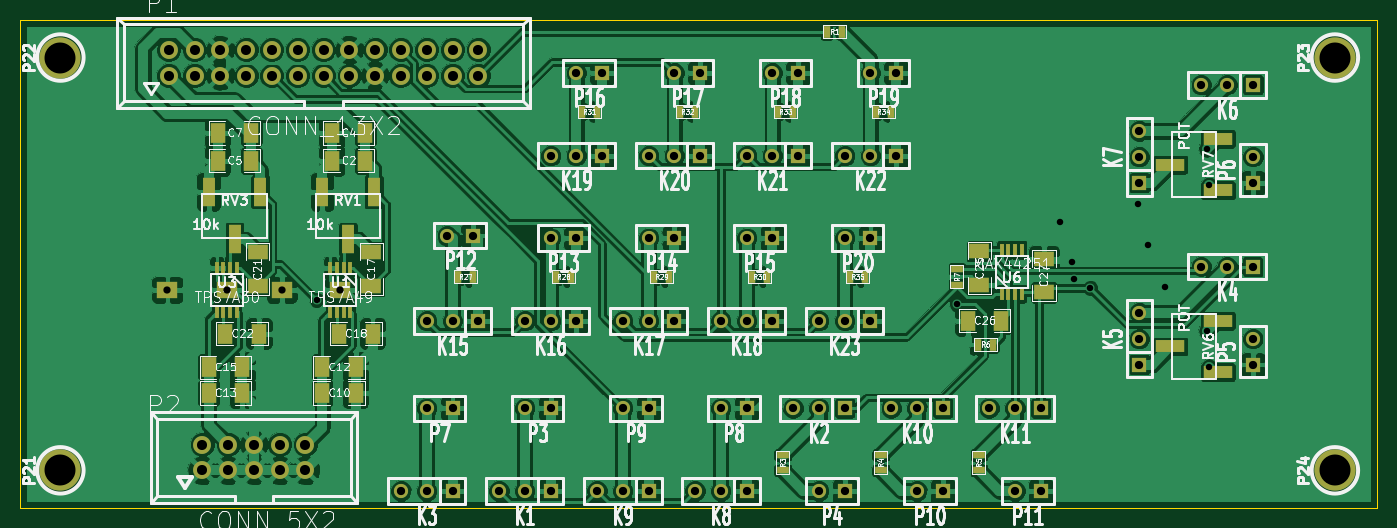
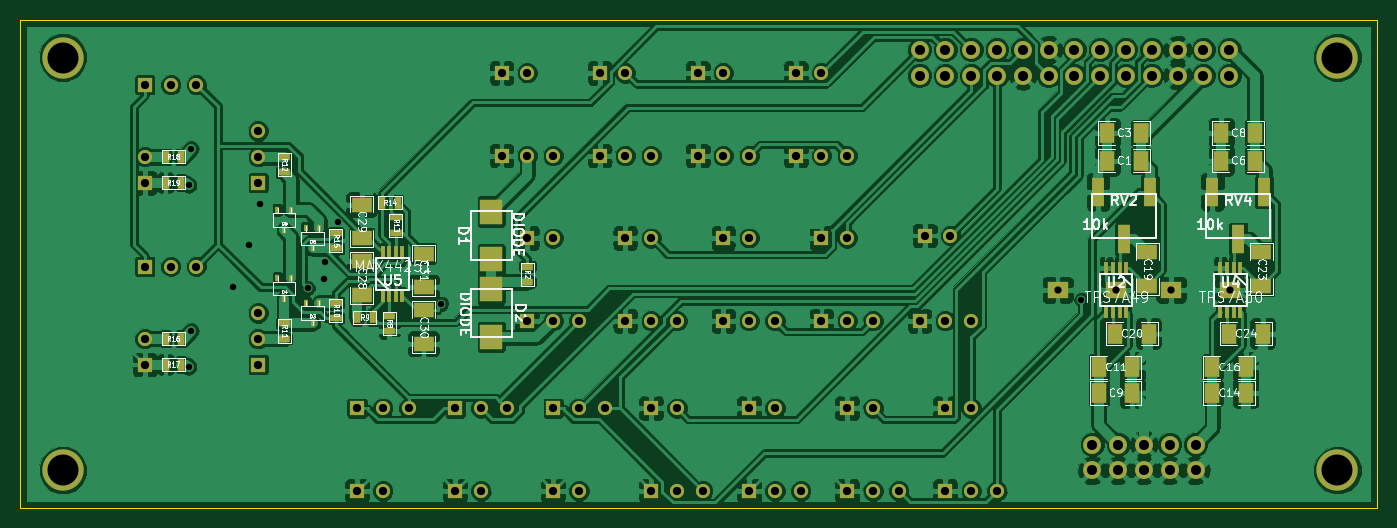
Circuit board: 8 layer files. Board 133.6 x 48.0 mm.
- bottom_copper: pid-tweak-B_Cu.gbl (207467 bytes)
- bottom_mask: pid-tweak-B_Mask.gbs (5723 bytes)
- bottom_silk: pid-tweak-B_SilkS.gbo (39184 bytes)
- outline: pid-tweak-Edge_Cuts.gbr (435 bytes)
- top_copper: pid-tweak-F_Cu.gtl (212975 bytes)
- top_mask: pid-tweak-F_Mask.gts (5515 bytes)
- top_silk: pid-tweak-F_SilkS.gto (68819 bytes)
- drill: pid-tweak.drl (2683 bytes)

=== bottom_copper: pid-tweak-B_Cu.gbl (207467 bytes, source omitted) ===
=== bottom_mask: pid-tweak-B_Mask.gbs ===
G04 (created by PCBNEW (2013-may-18)-stable) date 2014年05月12日 星期一 23时21分15秒*
%MOIN*%
G04 Gerber Fmt 3.4, Leading zero omitted, Abs format*
%FSLAX34Y34*%
G01*
G70*
G90*
G04 APERTURE LIST*
%ADD10C,0.00590551*%
%ADD11C,0.0693*%
%ADD12R,0.08X0.06*%
%ADD13R,0.06X0.08*%
%ADD14R,0.025X0.045*%
%ADD15R,0.045X0.025*%
%ADD16R,0.055X0.055*%
%ADD17C,0.055*%
%ADD18R,0.018X0.028*%
%ADD19R,0.015X0.05*%
%ADD20R,0.0787402X0.0629921*%
%ADD21R,0.0866142X0.0984252*%
%ADD22R,0.05X0.11*%
%ADD23C,0.16*%
G04 APERTURE END LIST*
G54D10*
G54D11*
X38850Y-50225D03*
X38850Y-49225D03*
X39850Y-50225D03*
X39850Y-49225D03*
X40850Y-50225D03*
X40850Y-49225D03*
X41850Y-50225D03*
X41850Y-49225D03*
X42850Y-50225D03*
X42850Y-49225D03*
X49550Y-33925D03*
X49550Y-34925D03*
X46550Y-33925D03*
X46550Y-34925D03*
X45550Y-33925D03*
X45550Y-34925D03*
X37550Y-34925D03*
X37550Y-33925D03*
X38550Y-34925D03*
X38550Y-33925D03*
X39550Y-34925D03*
X39550Y-33925D03*
X40550Y-34925D03*
X40550Y-33925D03*
X41550Y-34925D03*
X41550Y-33925D03*
X42550Y-34925D03*
X42550Y-33925D03*
X43550Y-34925D03*
X43550Y-33925D03*
X44550Y-34925D03*
X44550Y-33925D03*
X47550Y-34925D03*
X47550Y-33925D03*
X48550Y-34925D03*
X48550Y-33925D03*
G54D12*
X68775Y-43125D03*
X68775Y-41825D03*
X71175Y-42125D03*
X71175Y-43425D03*
X68775Y-45325D03*
X68775Y-44025D03*
X71175Y-41225D03*
X71175Y-39925D03*
G54D13*
X40974Y-38225D03*
X42274Y-38225D03*
G54D12*
X36300Y-43075D03*
X36300Y-41775D03*
G54D13*
X37550Y-44925D03*
X36250Y-44925D03*
G54D12*
X40724Y-43075D03*
X40724Y-41775D03*
G54D13*
X41974Y-44925D03*
X40674Y-44925D03*
X36900Y-46225D03*
X38200Y-46225D03*
X37850Y-37150D03*
X36550Y-37150D03*
X42600Y-47225D03*
X41300Y-47225D03*
X40974Y-37150D03*
X42274Y-37150D03*
X37850Y-38225D03*
X36550Y-38225D03*
X36900Y-47225D03*
X38200Y-47225D03*
X42600Y-46225D03*
X41300Y-46225D03*
G54D14*
X71350Y-44300D03*
X70750Y-44300D03*
G54D15*
X70100Y-44825D03*
X70100Y-44225D03*
G54D14*
X69775Y-39850D03*
X70375Y-39850D03*
G54D15*
X72175Y-41025D03*
X72175Y-41625D03*
X72175Y-43725D03*
X72175Y-44325D03*
X69850Y-40425D03*
X69850Y-41025D03*
G54D14*
X78775Y-46125D03*
X78175Y-46125D03*
X78775Y-45125D03*
X78175Y-45125D03*
X78775Y-39075D03*
X78175Y-39075D03*
X78775Y-38075D03*
X78175Y-38075D03*
G54D15*
X74175Y-38075D03*
X74175Y-38675D03*
X74175Y-45125D03*
X74175Y-44525D03*
X64750Y-42925D03*
X64750Y-42325D03*
G54D16*
X59950Y-51025D03*
G54D17*
X58950Y-51025D03*
X57950Y-51025D03*
G54D16*
X57150Y-44425D03*
G54D17*
X56150Y-44425D03*
X55150Y-44425D03*
G54D16*
X63750Y-47825D03*
G54D17*
X62750Y-47825D03*
X61750Y-47825D03*
G54D16*
X56150Y-51025D03*
G54D17*
X55150Y-51025D03*
X54150Y-51025D03*
G54D16*
X67550Y-47825D03*
G54D17*
X66550Y-47825D03*
X65550Y-47825D03*
G54D16*
X71350Y-47825D03*
G54D17*
X70350Y-47825D03*
X69350Y-47825D03*
G54D16*
X52350Y-51025D03*
G54D17*
X51350Y-51025D03*
X50350Y-51025D03*
G54D16*
X54350Y-38025D03*
G54D17*
X53350Y-38025D03*
X52350Y-38025D03*
G54D16*
X49550Y-44425D03*
G54D17*
X48550Y-44425D03*
X47550Y-44425D03*
G54D16*
X60950Y-44425D03*
G54D17*
X59950Y-44425D03*
X58950Y-44425D03*
G54D16*
X53350Y-44425D03*
G54D17*
X52350Y-44425D03*
X51350Y-44425D03*
G54D16*
X58150Y-38025D03*
G54D17*
X57150Y-38025D03*
X56150Y-38025D03*
G54D16*
X61950Y-38025D03*
G54D17*
X60950Y-38025D03*
X59950Y-38025D03*
G54D16*
X79575Y-42325D03*
G54D17*
X78575Y-42325D03*
X77575Y-42325D03*
G54D16*
X65750Y-38025D03*
G54D17*
X64750Y-38025D03*
X63750Y-38025D03*
G54D16*
X75175Y-46125D03*
G54D17*
X75175Y-45125D03*
X75175Y-44125D03*
G54D16*
X79575Y-35275D03*
G54D17*
X78575Y-35275D03*
X77575Y-35275D03*
G54D16*
X64750Y-44425D03*
G54D17*
X63750Y-44425D03*
X62750Y-44425D03*
G54D16*
X75175Y-39075D03*
G54D17*
X75175Y-38075D03*
X75175Y-37075D03*
G54D16*
X48550Y-51025D03*
G54D17*
X47550Y-51025D03*
X46550Y-51025D03*
G54D16*
X64750Y-41225D03*
G54D17*
X63750Y-41225D03*
G54D16*
X49350Y-41125D03*
G54D17*
X48350Y-41125D03*
G54D16*
X65750Y-34825D03*
G54D17*
X64750Y-34825D03*
G54D16*
X60950Y-41225D03*
G54D17*
X59950Y-41225D03*
G54D16*
X53350Y-41225D03*
G54D17*
X52350Y-41225D03*
G54D16*
X61950Y-34825D03*
G54D17*
X60950Y-34825D03*
G54D16*
X57150Y-41225D03*
G54D17*
X56150Y-41225D03*
G54D16*
X48550Y-47825D03*
G54D17*
X47550Y-47825D03*
G54D16*
X71350Y-51025D03*
G54D17*
X70350Y-51025D03*
G54D16*
X54350Y-34825D03*
G54D17*
X53350Y-34825D03*
G54D16*
X79575Y-46125D03*
G54D17*
X79575Y-45125D03*
G54D16*
X58150Y-34825D03*
G54D17*
X57150Y-34825D03*
G54D16*
X67550Y-51025D03*
G54D17*
X66550Y-51025D03*
G54D16*
X52350Y-47825D03*
G54D17*
X51350Y-47825D03*
G54D16*
X56150Y-47825D03*
G54D17*
X55150Y-47825D03*
G54D16*
X79575Y-39075D03*
G54D17*
X79575Y-38075D03*
G54D16*
X59950Y-47825D03*
G54D17*
X58950Y-47825D03*
G54D16*
X63750Y-51025D03*
G54D17*
X62750Y-51025D03*
G54D18*
X72815Y-43725D03*
X73335Y-43725D03*
X73075Y-44525D03*
X73915Y-40125D03*
X74435Y-40125D03*
X74175Y-40925D03*
X72815Y-40825D03*
X73335Y-40825D03*
X73075Y-41625D03*
X73915Y-42775D03*
X74435Y-42775D03*
X74175Y-43575D03*
G54D19*
X70359Y-43475D03*
X70103Y-43475D03*
X69847Y-43475D03*
X69591Y-43475D03*
X69591Y-41775D03*
X69847Y-41775D03*
X70103Y-41775D03*
X70359Y-41775D03*
G54D20*
X44200Y-43225D03*
X39800Y-43225D03*
G54D19*
X37116Y-42375D03*
X37372Y-42375D03*
X37628Y-42375D03*
X37884Y-42375D03*
X37884Y-44075D03*
X37628Y-44075D03*
X37372Y-44075D03*
X37116Y-44075D03*
G54D20*
X37500Y-43225D03*
G54D19*
X41540Y-42375D03*
X41796Y-42375D03*
X42052Y-42375D03*
X42308Y-42375D03*
X42308Y-44075D03*
X42052Y-44075D03*
X41796Y-44075D03*
X41540Y-44075D03*
G54D20*
X41924Y-43225D03*
G54D21*
X66150Y-40199D03*
X66150Y-42050D03*
X66150Y-45050D03*
X66150Y-43199D03*
G54D22*
X41624Y-41275D03*
X40624Y-39425D03*
X42624Y-39425D03*
X37200Y-41275D03*
X36200Y-39425D03*
X38200Y-39425D03*
G54D23*
X33350Y-50225D03*
X33350Y-34225D03*
X82750Y-34225D03*
X82750Y-50225D03*
M02*

=== bottom_silk: pid-tweak-B_SilkS.gbo (39184 bytes, source omitted) ===
=== outline: pid-tweak-Edge_Cuts.gbr ===
G04 (created by PCBNEW (2013-may-18)-stable) date 2014年05月12日 星期一 23时21分15秒*
%MOIN*%
G04 Gerber Fmt 3.4, Leading zero omitted, Abs format*
%FSLAX34Y34*%
G01*
G70*
G90*
G04 APERTURE LIST*
%ADD10C,0.00590551*%
%ADD11C,0.00393701*%
G04 APERTURE END LIST*
G54D10*
G54D11*
X84400Y-51675D02*
X31800Y-51675D01*
X84400Y-32775D02*
X84400Y-51675D01*
X31800Y-32775D02*
X84400Y-32775D01*
X31800Y-51675D02*
X31800Y-32775D01*
M02*

=== top_copper: pid-tweak-F_Cu.gtl (212975 bytes, source omitted) ===
=== top_mask: pid-tweak-F_Mask.gts ===
G04 (created by PCBNEW (2013-may-18)-stable) date 2014年05月12日 星期一 23时21分15秒*
%MOIN*%
G04 Gerber Fmt 3.4, Leading zero omitted, Abs format*
%FSLAX34Y34*%
G01*
G70*
G90*
G04 APERTURE LIST*
%ADD10C,0.00590551*%
%ADD11C,0.0693*%
%ADD12R,0.08X0.06*%
%ADD13R,0.06X0.08*%
%ADD14R,0.025X0.045*%
%ADD15R,0.045X0.025*%
%ADD16R,0.055X0.055*%
%ADD17C,0.055*%
%ADD18R,0.015X0.05*%
%ADD19R,0.0787402X0.0629921*%
%ADD20R,0.05X0.11*%
%ADD21R,0.11X0.05*%
%ADD22C,0.16*%
G04 APERTURE END LIST*
G54D10*
G54D11*
X38850Y-50225D03*
X38850Y-49225D03*
X39850Y-50225D03*
X39850Y-49225D03*
X40850Y-50225D03*
X40850Y-49225D03*
X41850Y-50225D03*
X41850Y-49225D03*
X42850Y-50225D03*
X42850Y-49225D03*
X49550Y-33925D03*
X49550Y-34925D03*
X46550Y-33925D03*
X46550Y-34925D03*
X45550Y-33925D03*
X45550Y-34925D03*
X37550Y-34925D03*
X37550Y-33925D03*
X38550Y-34925D03*
X38550Y-33925D03*
X39550Y-34925D03*
X39550Y-33925D03*
X40550Y-34925D03*
X40550Y-33925D03*
X41550Y-34925D03*
X41550Y-33925D03*
X42550Y-34925D03*
X42550Y-33925D03*
X43550Y-34925D03*
X43550Y-33925D03*
X44550Y-34925D03*
X44550Y-33925D03*
X47550Y-34925D03*
X47550Y-33925D03*
X48550Y-34925D03*
X48550Y-33925D03*
G54D12*
X71475Y-42025D03*
X71475Y-43325D03*
X68975Y-41725D03*
X68975Y-43025D03*
G54D13*
X69825Y-44425D03*
X68525Y-44425D03*
G54D12*
X41000Y-43075D03*
X41000Y-41775D03*
G54D13*
X39750Y-44925D03*
X41050Y-44925D03*
G54D12*
X45400Y-43075D03*
X45400Y-41775D03*
G54D13*
X44150Y-44925D03*
X45450Y-44925D03*
X39450Y-38225D03*
X40750Y-38225D03*
X45174Y-37150D03*
X43874Y-37150D03*
X39450Y-37150D03*
X40750Y-37150D03*
X45174Y-38225D03*
X43874Y-38225D03*
X40400Y-47225D03*
X39100Y-47225D03*
X43500Y-47225D03*
X44800Y-47225D03*
X40400Y-46225D03*
X39100Y-46225D03*
X43500Y-46225D03*
X44800Y-46225D03*
G54D14*
X63950Y-42725D03*
X64550Y-42725D03*
X48750Y-42725D03*
X49350Y-42725D03*
X52550Y-42725D03*
X53150Y-42725D03*
X56350Y-42725D03*
X56950Y-42725D03*
X60150Y-42725D03*
X60750Y-42725D03*
X53550Y-36325D03*
X54150Y-36325D03*
X57350Y-36325D03*
X57950Y-36325D03*
X61150Y-36325D03*
X61750Y-36325D03*
X64950Y-36325D03*
X65550Y-36325D03*
G54D15*
X61350Y-50225D03*
X61350Y-49625D03*
G54D14*
X63650Y-33225D03*
X63050Y-33225D03*
X68900Y-45350D03*
X69500Y-45350D03*
G54D15*
X68100Y-42425D03*
X68100Y-43025D03*
X65150Y-50225D03*
X65150Y-49625D03*
X68950Y-50225D03*
X68950Y-49625D03*
G54D16*
X59950Y-51025D03*
G54D17*
X58950Y-51025D03*
X57950Y-51025D03*
G54D16*
X57150Y-44425D03*
G54D17*
X56150Y-44425D03*
X55150Y-44425D03*
G54D16*
X63750Y-47825D03*
G54D17*
X62750Y-47825D03*
X61750Y-47825D03*
G54D16*
X56150Y-51025D03*
G54D17*
X55150Y-51025D03*
X54150Y-51025D03*
G54D16*
X67550Y-47825D03*
G54D17*
X66550Y-47825D03*
X65550Y-47825D03*
G54D16*
X71350Y-47825D03*
G54D17*
X70350Y-47825D03*
X69350Y-47825D03*
G54D16*
X52350Y-51025D03*
G54D17*
X51350Y-51025D03*
X50350Y-51025D03*
G54D16*
X54350Y-38025D03*
G54D17*
X53350Y-38025D03*
X52350Y-38025D03*
G54D16*
X49550Y-44425D03*
G54D17*
X48550Y-44425D03*
X47550Y-44425D03*
G54D16*
X60950Y-44425D03*
G54D17*
X59950Y-44425D03*
X58950Y-44425D03*
G54D16*
X53350Y-44425D03*
G54D17*
X52350Y-44425D03*
X51350Y-44425D03*
G54D16*
X58150Y-38025D03*
G54D17*
X57150Y-38025D03*
X56150Y-38025D03*
G54D16*
X61950Y-38025D03*
G54D17*
X60950Y-38025D03*
X59950Y-38025D03*
G54D16*
X79575Y-42325D03*
G54D17*
X78575Y-42325D03*
X77575Y-42325D03*
G54D16*
X65750Y-38025D03*
G54D17*
X64750Y-38025D03*
X63750Y-38025D03*
G54D16*
X75175Y-46125D03*
G54D17*
X75175Y-45125D03*
X75175Y-44125D03*
G54D16*
X79575Y-35275D03*
G54D17*
X78575Y-35275D03*
X77575Y-35275D03*
G54D16*
X64750Y-44425D03*
G54D17*
X63750Y-44425D03*
X62750Y-44425D03*
G54D16*
X75175Y-39075D03*
G54D17*
X75175Y-38075D03*
X75175Y-37075D03*
G54D16*
X48550Y-51025D03*
G54D17*
X47550Y-51025D03*
X46550Y-51025D03*
G54D16*
X64750Y-41225D03*
G54D17*
X63750Y-41225D03*
G54D16*
X49350Y-41125D03*
G54D17*
X48350Y-41125D03*
G54D16*
X65750Y-34825D03*
G54D17*
X64750Y-34825D03*
G54D16*
X60950Y-41225D03*
G54D17*
X59950Y-41225D03*
G54D16*
X53350Y-41225D03*
G54D17*
X52350Y-41225D03*
G54D16*
X61950Y-34825D03*
G54D17*
X60950Y-34825D03*
G54D16*
X57150Y-41225D03*
G54D17*
X56150Y-41225D03*
G54D16*
X48550Y-47825D03*
G54D17*
X47550Y-47825D03*
G54D16*
X71350Y-51025D03*
G54D17*
X70350Y-51025D03*
G54D16*
X54350Y-34825D03*
G54D17*
X53350Y-34825D03*
G54D16*
X79575Y-46125D03*
G54D17*
X79575Y-45125D03*
G54D16*
X58150Y-34825D03*
G54D17*
X57150Y-34825D03*
G54D16*
X67550Y-51025D03*
G54D17*
X66550Y-51025D03*
G54D16*
X52350Y-47825D03*
G54D17*
X51350Y-47825D03*
G54D16*
X56150Y-47825D03*
G54D17*
X55150Y-47825D03*
G54D16*
X79575Y-39075D03*
G54D17*
X79575Y-38075D03*
G54D16*
X59950Y-47825D03*
G54D17*
X58950Y-47825D03*
G54D16*
X63750Y-51025D03*
G54D17*
X62750Y-51025D03*
G54D18*
X69840Y-43375D03*
X70096Y-43375D03*
X70352Y-43375D03*
X70608Y-43375D03*
X70608Y-41675D03*
X70352Y-41675D03*
X70096Y-41675D03*
X69840Y-41675D03*
X44584Y-42375D03*
X44328Y-42375D03*
X44072Y-42375D03*
X43816Y-42375D03*
X43816Y-44075D03*
X44072Y-44075D03*
X44328Y-44075D03*
X44584Y-44075D03*
G54D19*
X44200Y-43225D03*
G54D18*
X40184Y-42375D03*
X39928Y-42375D03*
X39672Y-42375D03*
X39416Y-42375D03*
X39416Y-44075D03*
X39672Y-44075D03*
X39928Y-44075D03*
X40184Y-44075D03*
G54D19*
X39800Y-43225D03*
X37500Y-43225D03*
X41924Y-43225D03*
G54D20*
X44500Y-41275D03*
X45500Y-39425D03*
X43500Y-39425D03*
G54D21*
X76375Y-45425D03*
X78225Y-46425D03*
X78225Y-44425D03*
X76375Y-38375D03*
X78225Y-39375D03*
X78225Y-37375D03*
G54D20*
X40100Y-41275D03*
X41100Y-39425D03*
X39100Y-39425D03*
G54D22*
X33350Y-50225D03*
X33350Y-34225D03*
X82750Y-34225D03*
X82750Y-50225D03*
M02*

=== top_silk: pid-tweak-F_SilkS.gto (68819 bytes, source omitted) ===
=== drill: pid-tweak.drl ===
M48
;DRILL file {Pcbnew (2013-may-18)-stable} date 2014年05月12日 星期一 23时21分19秒
;FORMAT={2:4/ absolute / inch / keep zeros}
FMAT,2
INCH,TZ
T1C0.025
T2C0.028
T3C0.032
T4C0.039
T5C0.120
%
G90
G05
M72
T1
X043280Y-043614
X068084Y-043772
X072082Y-040608
X072575Y-042150
X072625Y-042825
X073268Y-043161
X075125Y-039900
X075525Y-041500
X076175Y-043125
X077775Y-037775
X077775Y-044825
X077875Y-039175
X077875Y-046225
T2
X037500Y-043225
X039800Y-043225
X041925Y-043225
X044200Y-043225
T3
X046550Y-051025
X047550Y-044425
X047550Y-047825
X047550Y-051025
X048350Y-041125
X048550Y-044425
X048550Y-047825
X048550Y-051025
X049350Y-041125
X049550Y-044425
X050350Y-051025
X051350Y-044425
X051350Y-047825
X051350Y-051025
X052350Y-038025
X052350Y-041225
X052350Y-044425
X052350Y-047825
X052350Y-051025
X053350Y-034825
X053350Y-038025
X053350Y-041225
X053350Y-044425
X054150Y-051025
X054350Y-034825
X054350Y-038025
X055150Y-044425
X055150Y-047825
X055150Y-051025
X056150Y-038025
X056150Y-041225
X056150Y-044425
X056150Y-047825
X056150Y-051025
X057150Y-034825
X057150Y-038025
X057150Y-041225
X057150Y-044425
X057950Y-051025
X058150Y-034825
X058150Y-038025
X058950Y-044425
X058950Y-047825
X058950Y-051025
X059950Y-038025
X059950Y-041225
X059950Y-044425
X059950Y-047825
X059950Y-051025
X060950Y-034825
X060950Y-038025
X060950Y-041225
X060950Y-044425
X061750Y-047825
X061950Y-034825
X061950Y-038025
X062750Y-044425
X062750Y-047825
X062750Y-051025
X063750Y-038025
X063750Y-041225
X063750Y-044425
X063750Y-047825
X063750Y-051025
X064750Y-034825
X064750Y-038025
X064750Y-041225
X064750Y-044425
X065550Y-047825
X065750Y-034825
X065750Y-038025
X066550Y-047825
X066550Y-051025
X067550Y-047825
X067550Y-051025
X069350Y-047825
X070350Y-047825
X070350Y-051025
X071350Y-047825
X071350Y-051025
X075175Y-037075
X075175Y-038075
X075175Y-039075
X075175Y-044125
X075175Y-045125
X075175Y-046125
X077575Y-035275
X077575Y-042325
X078575Y-035275
X078575Y-042325
X079575Y-035275
X079575Y-038075
X079575Y-039075
X079575Y-042325
X079575Y-045125
X079575Y-046125
T4
X037550Y-033925
X037550Y-034925
X038550Y-033925
X038550Y-034925
X038850Y-049225
X038850Y-050225
X039550Y-033925
X039550Y-034925
X039850Y-049225
X039850Y-050225
X040550Y-033925
X040550Y-034925
X040850Y-049225
X040850Y-050225
X041550Y-033925
X041550Y-034925
X041850Y-049225
X041850Y-050225
X042550Y-033925
X042550Y-034925
X042850Y-049225
X042850Y-050225
X043550Y-033925
X043550Y-034925
X044550Y-033925
X044550Y-034925
X045550Y-033925
X045550Y-034925
X046550Y-033925
X046550Y-034925
X047550Y-033925
X047550Y-034925
X048550Y-033925
X048550Y-034925
X049550Y-033925
X049550Y-034925
T5
X033350Y-034225
X033350Y-050225
X082750Y-034225
X082750Y-050225
T0
M30
